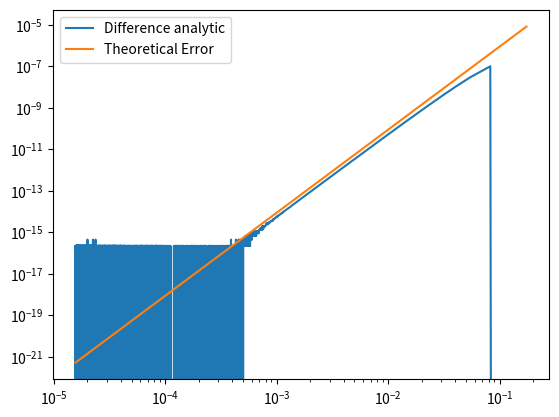

This figure's Python source:
# -*- coding: utf-8 -*-
"""
Created on Wed Apr  8 21:04:13 2020

[redacted]
"""

import numpy as np
import matplotlib.pyplot as plt


def is_even(array):
    """Check whether a given array is a numpy array and check if the length is even."""
    assert type(array) == np.ndarray, "Not a valid numpy array"
    if array.size % 2 == 0:
        return True
    else:
        return False
    
def simpson_rule(function_values, h):
    """Simpson rule for numerical integration.
    Arguments: function_values (numpy array)
    """
    if is_even(function_values):
        #even
        first_term = h*(5*function_values[-1] + 8*function_values[-2] - function_values[-3])/12
        rest = simpson_rule(function_values[:-1:], h) # recursion, bitches
        return first_term + rest
    else:
        #odd
        result = h*(function_values[0] + function_values[-1] + np.sum(4*function_values[1:-1:2]) + np.sum(2*function_values[2:-2:2]))/3
        return(result)
        


def theoretical_error(a, b, h, f):
    return (h**4) * f * (b-a)/180

x, h = np.linspace(0, np.pi/2, 100, retstep = True)

analytic = 1
sin = np.sin(x)

data = []
hs = []
es = []
h_range = 10000
for i in range(1, h_range):
    x, h = np.linspace(0, np.pi/2, 10*i, retstep = True)
    sin = np.sin(x)
    r = simpson_rule(sin, h)
    e = theoretical_error(0, np.pi/2, h, 1)
    data.append(r-1)
    hs.append(h)
    es.append(e)
    if i % 1000 == 0:
            perc = i/h_range*100
            print(f"{perc}%")
    
plt.loglog(hs, data, label="Difference analytic")
plt.loglog(hs, es, label="Theoretical Error")
plt.legend()